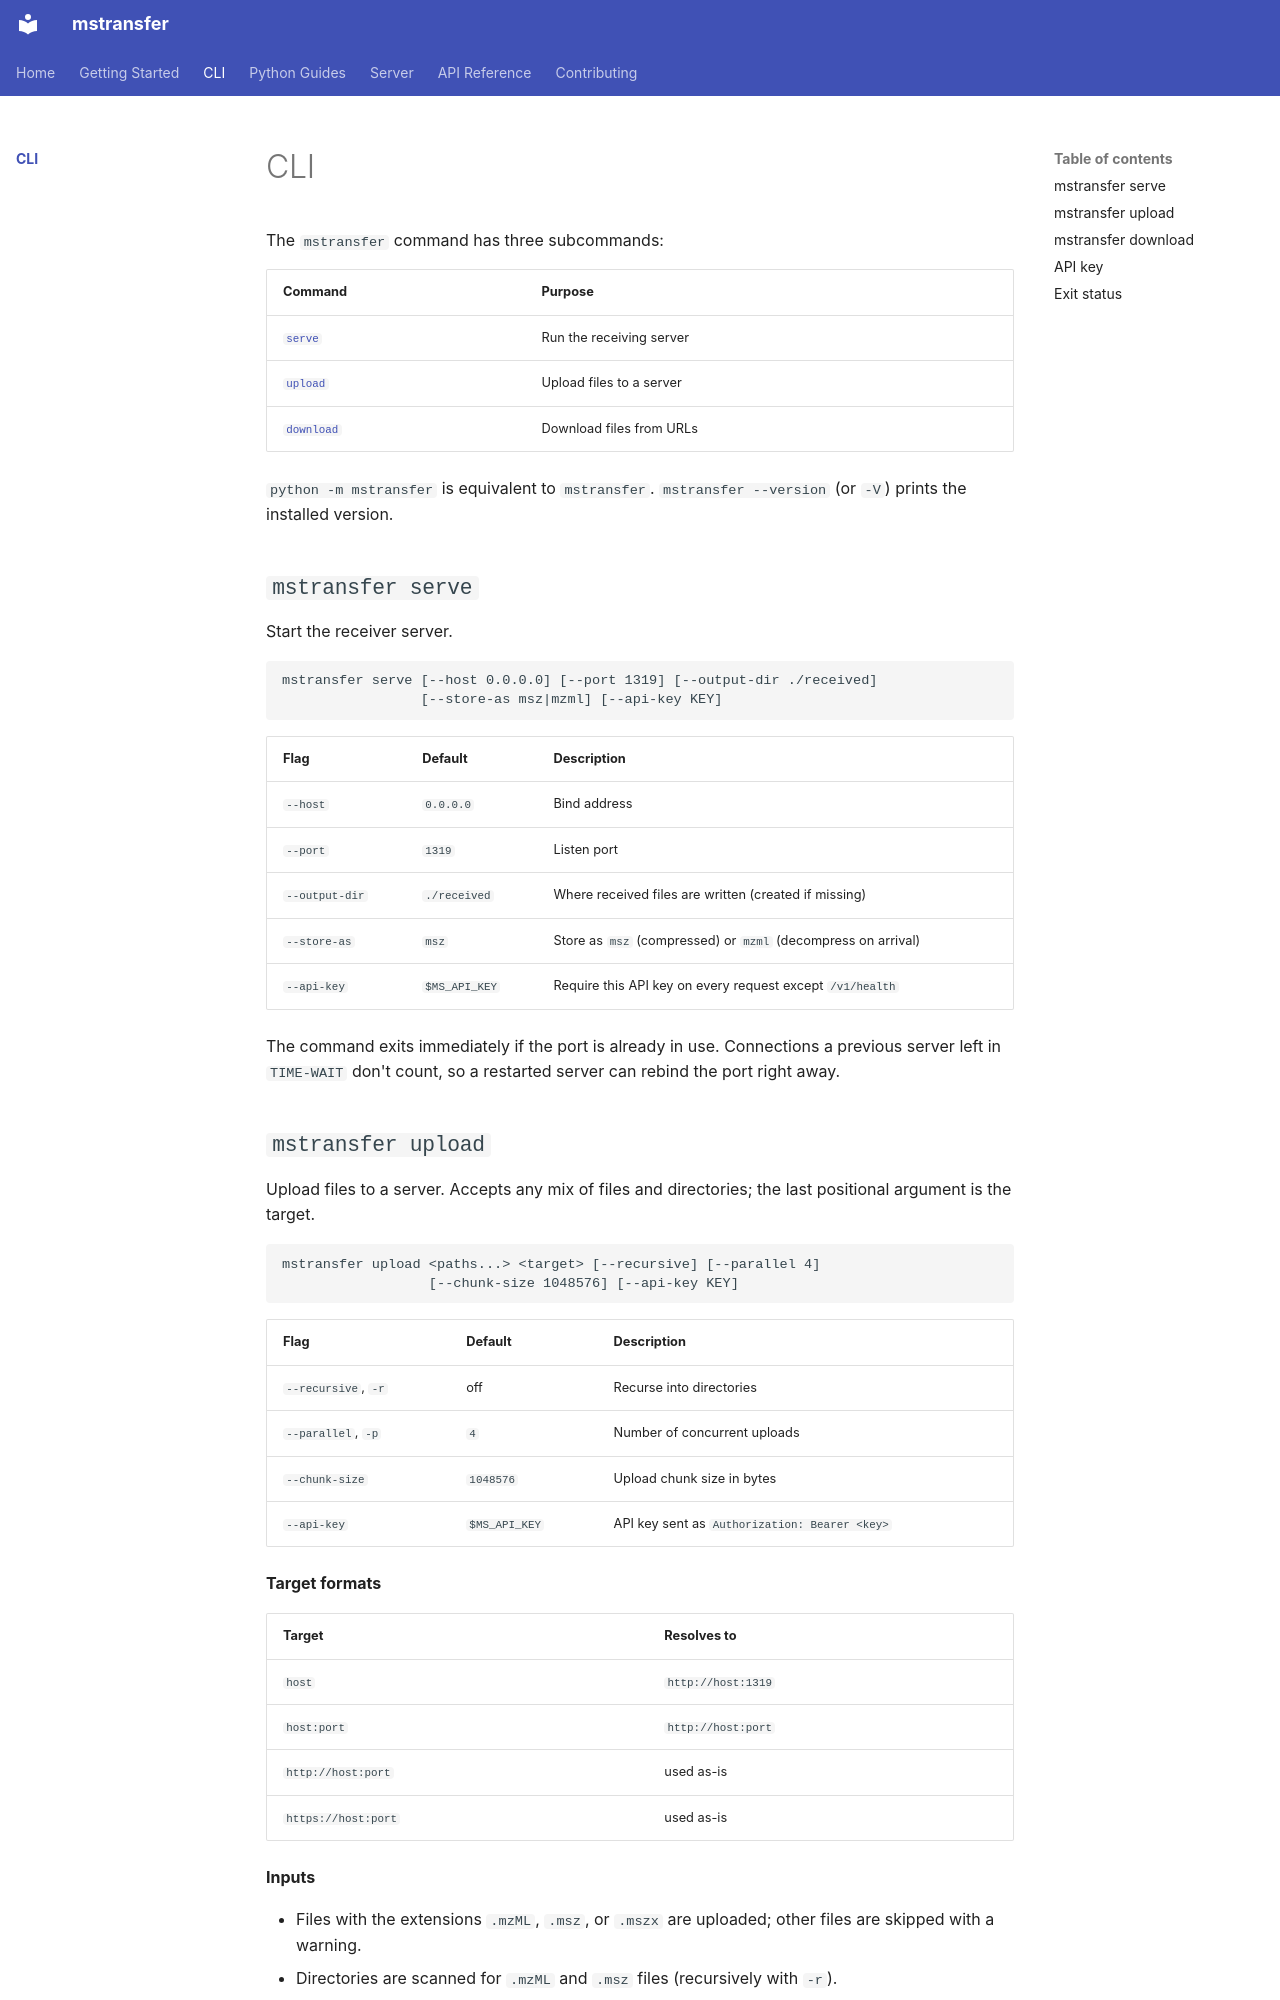

repository: chrisagrams/mstransfer · page: cli/index.html · generator: mkdocs

# CLI

The `mstransfer` command has three subcommands:

| Command | Purpose |
|---------|---------|
| [`serve`](#mstransfer-serve) | Run the receiving server |
| [`upload`](#mstransfer-upload) | Upload files to a server |
| [`download`](#mstransfer-download) | Download files from URLs |

`python -m mstransfer` is equivalent to `mstransfer`. `mstransfer --version`
(or `-V`) prints the installed version.

## `mstransfer serve`

Start the receiver server.

```
mstransfer serve [--host 0.0.0.0] [--port 1319] [--output-dir ./received]
                 [--store-as msz|mzml] [--api-key KEY]
```

| Flag | Default | Description |
|------|---------|-------------|
| `--host` | `0.0.0.0` | Bind address |
| `--port` | `1319` | Listen port |
| `--output-dir` | `./received` | Where received files are written (created if missing) |
| `--store-as` | `msz` | Store as `msz` (compressed) or `mzml` (decompress on arrival) |
| `--api-key` | `$MS_API_KEY` | Require this API key on every request except `/v1/health` |

The command exits immediately if the port is already in use. Connections a
previous server left in `TIME-WAIT` don't count, so a restarted server can
rebind the port right away.

## `mstransfer upload`

Upload files to a server. Accepts any mix of files and directories; the last
positional argument is the target.

```
mstransfer upload <paths...> <target> [--recursive] [--parallel 4]
                  [--chunk-size 1048576] [--api-key KEY]
```

| Flag | Default | Description |
|------|---------|-------------|
| `--recursive`, `-r` | off | Recurse into directories |
| `--parallel`, `-p` | `4` | Number of concurrent uploads |
| `--chunk-size` | `1048576` | Upload chunk size in bytes |
| `--api-key` | `$MS_API_KEY` | API key sent as `Authorization: Bearer <key>` |

**Target formats**

| Target | Resolves to |
|--------|-------------|
| `host` | `http://host:1319` |
| `host:port` | `http://host:port` |
| `http://host:port` | used as-is |
| `https://host:port` | used as-is |

**Inputs**

- Files with the extensions `.mzML`, `.msz`, or `.mszx` are uploaded; other
  files are skipped with a warning.
- Directories are scanned for `.mzML` and `.msz` files (recursively with
  `-r`).
- mzML files are compressed to MSZ on the fly and streamed straight into the
  request body. MSZ and MSZX files are streamed as-is.

Before uploading, the command checks `GET /v1/health` and exits if the
server is unreachable. When the batch finishes it prints a summary and lists
any files that failed, with the server's reason when it gave one (for example
`409 Conflict: run1.msz already exists on the server`). A file the server refuses
because its output already exists
([409 Conflict](../server/http-api.md#post-v1upload)) counts as failed, and the
command exits non-zero if any file failed.
